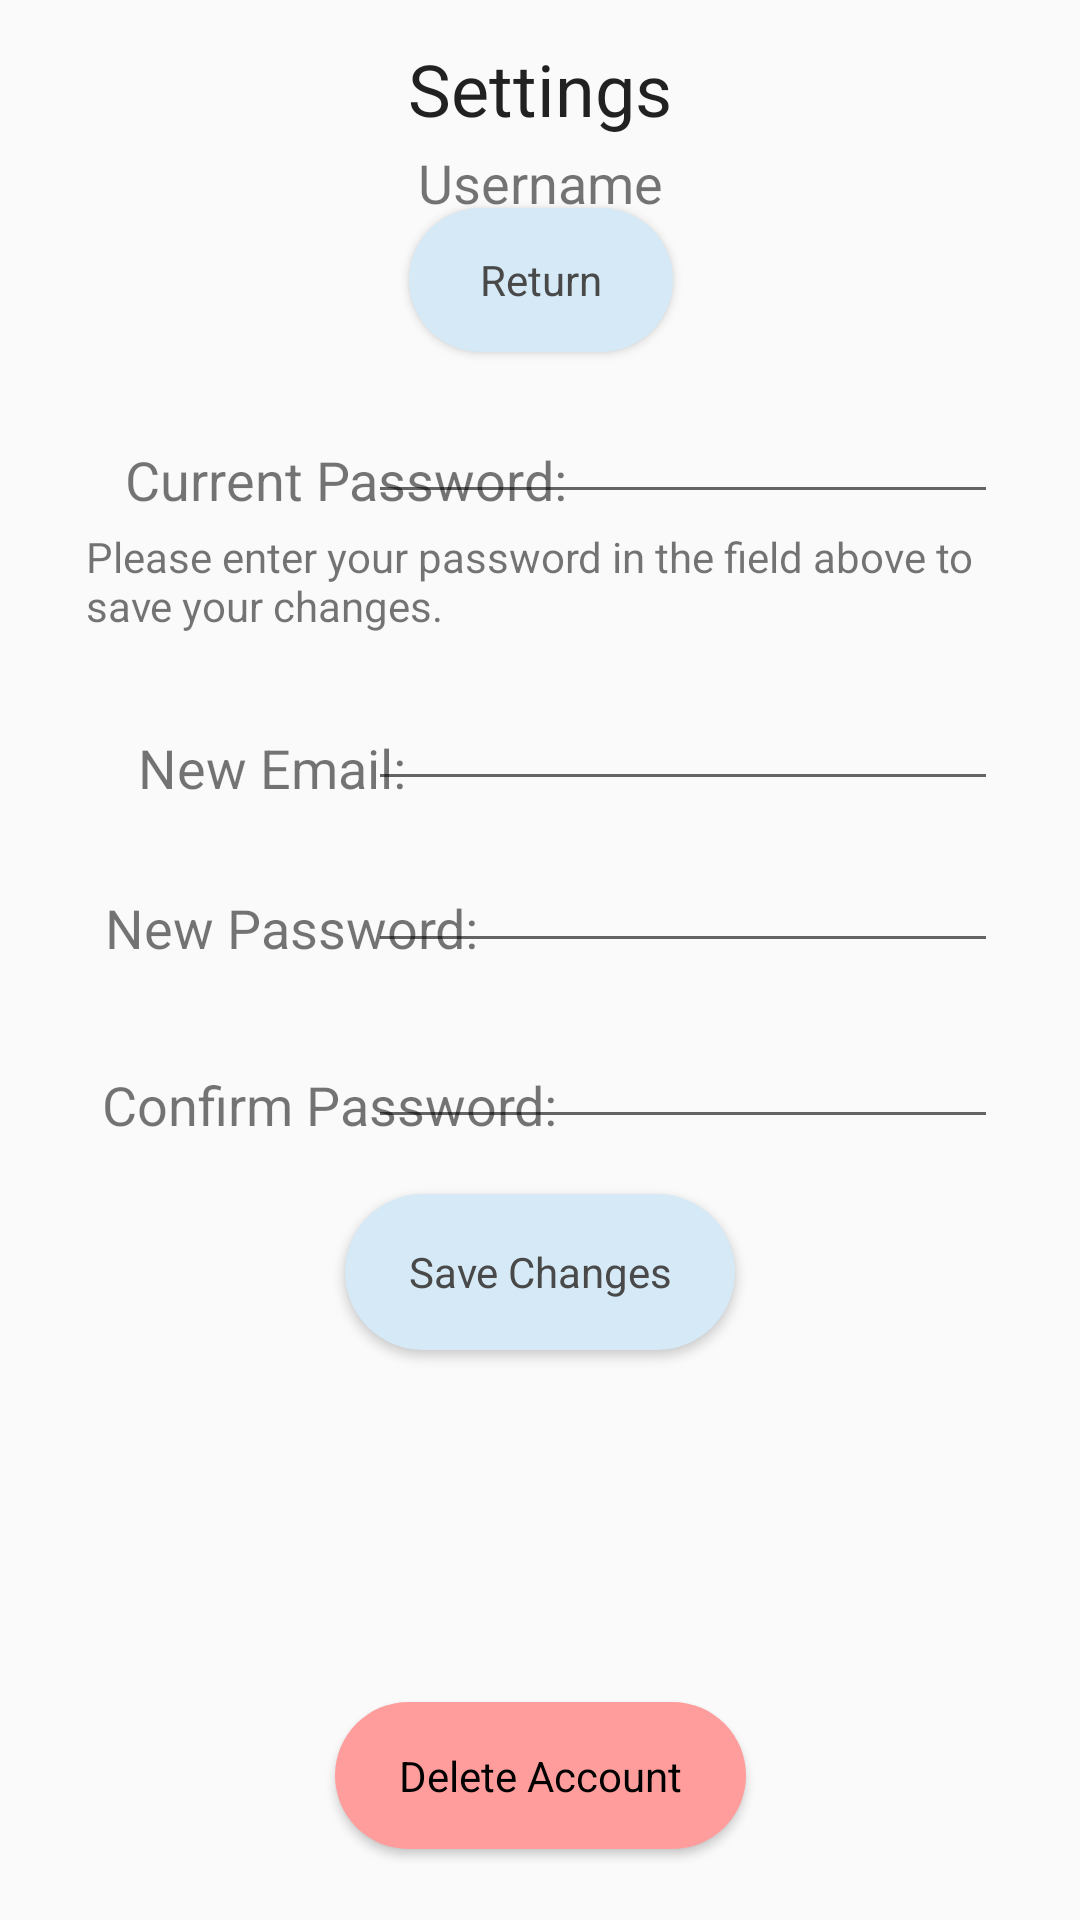

This screen was rendered from an Android layout file. Write that file and the resources it references.
<!-- AndroidManifest.xml: application theme AppTheme -->
<!-- res/layout/activity_setting.xml -->
<?xml version="1.0" encoding="utf-8"?>
<androidx.constraintlayout.widget.ConstraintLayout xmlns:android="http://schemas.android.com/apk/res/android"
    xmlns:app="http://schemas.android.com/apk/res-auto"
    xmlns:tools="http://schemas.android.com/tools"
    android:layout_width="match_parent"
    android:layout_height="match_parent"
    tools:context=".presentation.user.SettingsActivity"
    android:clickable="true"
    android:focusable="true"
    android:focusableInTouchMode="true"
    >

    <TextView
        android:id="@+id/settingsText"
        android:layout_width="wrap_content"
        android:layout_height="wrap_content"
        android:text="Settings"
        android:textAppearance="@style/TextAppearance.AppCompat.Large"
        android:textSize="24sp"
        app:layout_constraintBottom_toBottomOf="parent"
        app:layout_constraintEnd_toEndOf="parent"
        app:layout_constraintStart_toStartOf="parent"
        app:layout_constraintTop_toTopOf="parent"
        app:layout_constraintVertical_bias="0.022" />

    <Button
        style="@style/NegativeButtonStyle"
        android:id="@+id/deleteAccountButton"
        android:layout_width="137dp"
        android:layout_height="49dp"
        android:onClick="deleteAccount"
        android:text="Delete Account"
        android:textColor="@android:color/black"
        app:layout_constraintBottom_toBottomOf="parent"
        app:layout_constraintEnd_toEndOf="parent"
        app:layout_constraintStart_toStartOf="parent"
        app:layout_constraintTop_toTopOf="parent"
        app:layout_constraintVertical_bias="0.96" />

    <TextView
        android:id="@+id/usernameText"
        android:layout_width="wrap_content"
        android:layout_height="wrap_content"
        android:text="Username"
        android:textSize="18sp"
        app:layout_constraintBottom_toBottomOf="parent"
        app:layout_constraintEnd_toEndOf="parent"
        app:layout_constraintHorizontal_bias="0.501"
        app:layout_constraintStart_toStartOf="parent"
        app:layout_constraintTop_toTopOf="parent"
        app:layout_constraintVertical_bias="0.079" />

    <TextView
        android:id="@+id/settingsWarning"
        android:layout_width="304dp"
        android:layout_height="43dp"
        android:text="Please enter your password in the field above to save your changes."
        app:layout_constraintBottom_toBottomOf="parent"
        app:layout_constraintEnd_toEndOf="parent"
        app:layout_constraintHorizontal_bias="0.514"
        app:layout_constraintStart_toStartOf="parent"
        app:layout_constraintTop_toTopOf="parent"
        app:layout_constraintVertical_bias="0.295" />

    <TextView
        android:id="@+id/passwordText"
        android:layout_width="wrap_content"
        android:layout_height="wrap_content"
        android:text="Current Password:"
        android:textSize="18sp"
        app:layout_constraintBottom_toBottomOf="parent"
        app:layout_constraintEnd_toEndOf="parent"
        app:layout_constraintHorizontal_bias="0.196"
        app:layout_constraintStart_toStartOf="parent"
        app:layout_constraintTop_toTopOf="parent"
        app:layout_constraintVertical_bias="0.24" />

    <EditText
        android:id="@+id/passwordField"
        android:layout_width="wrap_content"
        android:layout_height="wrap_content"
        android:ems="10"
        android:inputType="textPassword"
        app:layout_constraintBottom_toBottomOf="parent"
        app:layout_constraintEnd_toEndOf="parent"
        app:layout_constraintHorizontal_bias="0.818"
        app:layout_constraintStart_toStartOf="parent"
        app:layout_constraintTop_toTopOf="parent"
        app:layout_constraintVertical_bias="0.217" />

    <TextView
        android:id="@+id/emailText"
        android:layout_width="wrap_content"
        android:layout_height="wrap_content"
        android:text="New Email:"
        android:textSize="18sp"
        app:layout_constraintBottom_toBottomOf="parent"
        app:layout_constraintEnd_toEndOf="parent"
        app:layout_constraintHorizontal_bias="0.17"
        app:layout_constraintStart_toStartOf="parent"
        app:layout_constraintTop_toTopOf="parent"
        app:layout_constraintVertical_bias="0.396" />

    <EditText
        android:id="@+id/emailField"
        android:layout_width="wrap_content"
        android:layout_height="wrap_content"
        android:ems="10"
        android:inputType="textPersonName"
        app:layout_constraintBottom_toBottomOf="parent"
        app:layout_constraintEnd_toEndOf="parent"
        app:layout_constraintHorizontal_bias="0.818"
        app:layout_constraintStart_toStartOf="parent"
        app:layout_constraintTop_toTopOf="parent"
        app:layout_constraintVertical_bias="0.377" />

    <Button
        android:id="@+id/saveButton"
        style="@style/DefaultButtonStyle"
        android:layout_width="130dp"
        android:layout_height="52dp"
        android:onClick="saveChanges"
        android:text="Save Changes"
        app:layout_constraintBottom_toBottomOf="parent"
        app:layout_constraintEnd_toEndOf="parent"
        app:layout_constraintStart_toStartOf="parent"
        app:layout_constraintTop_toTopOf="parent"
        app:layout_constraintVertical_bias="0.677" />

    <TextView
        android:id="@+id/newPasswordText"
        android:layout_width="wrap_content"
        android:layout_height="wrap_content"
        android:layout_marginBottom="8dp"
        android:text="New Password:"
        android:textSize="18sp"
        app:layout_constraintBottom_toBottomOf="parent"
        app:layout_constraintEnd_toEndOf="parent"
        app:layout_constraintHorizontal_bias="0.149"
        app:layout_constraintStart_toStartOf="parent"
        app:layout_constraintTop_toTopOf="parent"
        app:layout_constraintVertical_bias="0.489" />

    <TextView
        android:id="@+id/confirmPasswordText"
        android:layout_width="wrap_content"
        android:layout_height="wrap_content"
        android:text="Confirm Password:"
        android:textSize="18sp"
        app:layout_constraintBottom_toBottomOf="parent"
        app:layout_constraintEnd_toEndOf="parent"
        app:layout_constraintHorizontal_bias="0.164"
        app:layout_constraintStart_toStartOf="parent"
        app:layout_constraintTop_toTopOf="parent"
        app:layout_constraintVertical_bias="0.578" />

    <EditText
        android:id="@+id/newPasswordField"
        android:layout_width="wrap_content"
        android:layout_height="wrap_content"
        android:ems="10"
        android:inputType="textPassword"
        app:layout_constraintBottom_toBottomOf="parent"
        app:layout_constraintEnd_toEndOf="parent"
        app:layout_constraintHorizontal_bias="0.818"
        app:layout_constraintStart_toStartOf="parent"
        app:layout_constraintTop_toTopOf="parent"
        app:layout_constraintVertical_bias="0.467" />

    <EditText
        android:id="@+id/passwordConfirmField"
        android:layout_width="wrap_content"
        android:layout_height="wrap_content"
        android:ems="10"
        android:inputType="textPassword"
        app:layout_constraintBottom_toBottomOf="parent"
        app:layout_constraintEnd_toEndOf="parent"
        app:layout_constraintHorizontal_bias="0.818"
        app:layout_constraintStart_toStartOf="parent"
        app:layout_constraintTop_toTopOf="parent"
        app:layout_constraintVertical_bias="0.565" />

    <Button
        style="@style/DefaultButtonStyle"
        android:id="@+id/backButton"
        android:layout_width="wrap_content"
        android:layout_height="wrap_content"
        android:onClick="changeScreenToBoardList"
        android:text="Return"
        app:layout_constraintBottom_toBottomOf="parent"
        app:layout_constraintEnd_toEndOf="parent"
        app:layout_constraintHorizontal_bias="0.501"
        app:layout_constraintStart_toStartOf="parent"
        app:layout_constraintTop_toTopOf="parent"
        app:layout_constraintVertical_bias="0.117" />

</androidx.constraintlayout.widget.ConstraintLayout>
<!-- resources referenced by this layout -->
<resources>
  <style name="DefaultButtonStyle" parent="@android:style/Widget.Button">
          <item name="android:background">@drawable/rounded_button</item>
          <item name="android:textColor">@color/buttonText</item>
      </style>
  <style name="NegativeButtonStyle" parent="@android:style/Widget.Button">
          <item name="android:background">@drawable/rounded_negative_button</item>
          <item name="android:textColor">@color/buttonText</item>
      </style>
  <style name="AppTheme" parent="Theme.AppCompat.Light.DarkActionBar">
          
          <item name="colorPrimary">@color/colorPrimary</item>
          <item name="colorPrimaryDark">@color/colorPrimaryDark</item>
          <item name="colorAccent">@color/colorAccent</item>
      </style>
  <!-- drawable rounded_button (drawable) -->
  <?xml version="1.0" encoding="utf-8"?>
  <shape xmlns:android="http://schemas.android.com/apk/res/android"
      xmlns:app="http://schemas.android.com/apk/res-auto"
      android:shape="rectangle">
      <solid android:color="@color/buttonBackground" />
      <corners android:bottomRightRadius="32dp"
          android:bottomLeftRadius="32dp"
          android:topRightRadius="32dp"
          android:topLeftRadius="32dp"/>
  </shape>
  <color name="buttonText">#494949</color>
  <!-- drawable rounded_negative_button (drawable) -->
  <?xml version="1.0" encoding="utf-8"?>
  <shape xmlns:android="http://schemas.android.com/apk/res/android"
      xmlns:app="http://schemas.android.com/apk/res-auto"
      android:shape="rectangle">
      <solid android:color="@color/buttonNegativeBackground" />
      <corners android:bottomRightRadius="32dp"
          android:bottomLeftRadius="32dp"
          android:topRightRadius="32dp"
          android:topLeftRadius="32dp"/>
  </shape>
  <color name="colorPrimary">#00C7F6</color>
  <color name="colorPrimaryDark">#0088C6</color>
  <color name="colorAccent">#FFAA00</color>
  <color name="buttonBackground">#D5EAF6</color>
  <color name="buttonNegativeBackground">#FF9D9D</color>
</resources>
